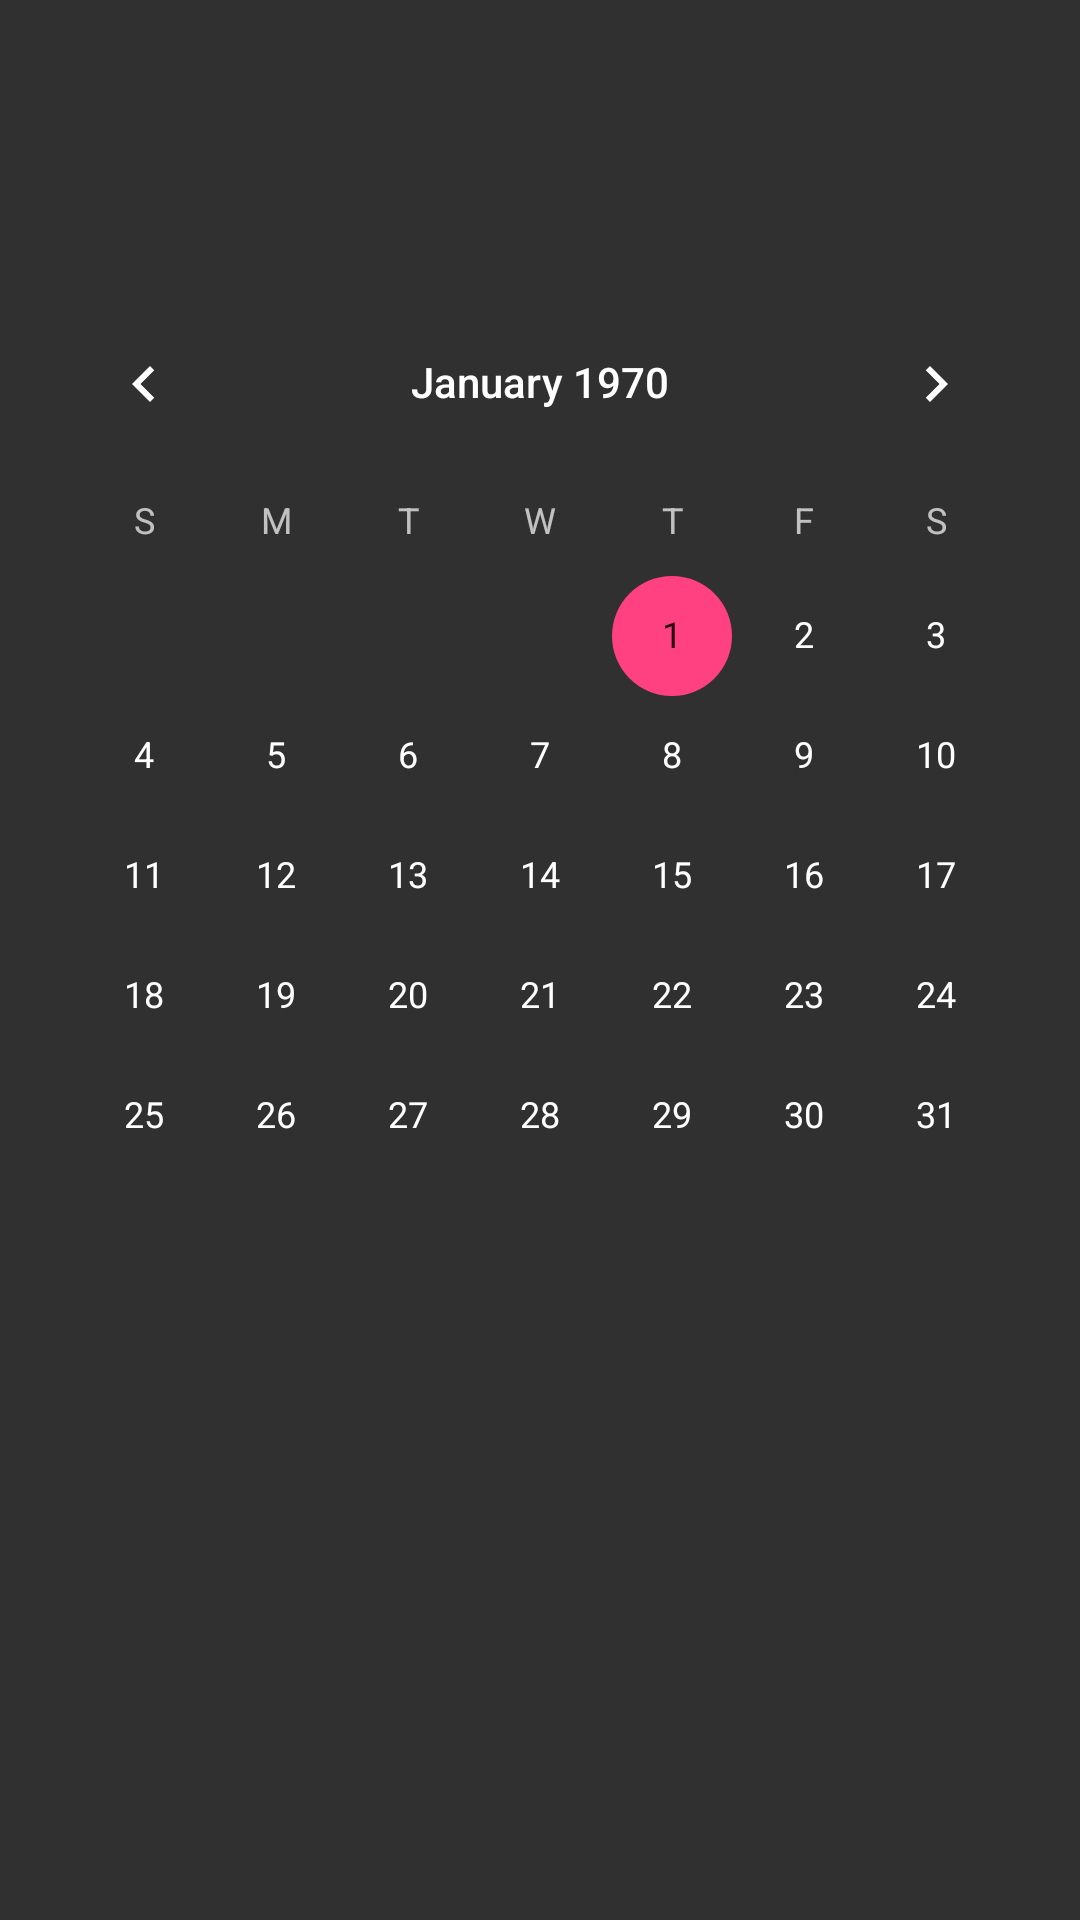

Here is an Android app screen rendered from its layout file. Give the layout XML and the strings, colors and styles it references.
<!-- AndroidManifest.xml: application theme AppTheme -->
<!-- res/layout/activity_day_calendar.xml -->
<?xml version="1.0" encoding="utf-8"?>
<RelativeLayout
    xmlns:android="http://schemas.android.com/apk/res/android"
    xmlns:app="http://schemas.android.com/apk/res-auto"
    xmlns:tools="http://schemas.android.com/tools"
    android:layout_width="match_parent"
    android:layout_height="match_parent"
    android:background="@drawable/background"
    tools:context=".dayCalendarActivity">


    <CalendarView
        android:id="@+id/calendarView"
        android:layout_width="wrap_content"
        android:layout_height="wrap_content"
        android:layout_alignParentTop="true"
        android:layout_centerHorizontal="true"
        android:layout_marginTop="94dp" />

</RelativeLayout>
<!-- resources referenced by this layout -->
<resources>
  <style name="AppTheme" parent="Theme.AppCompat.NoActionBar">
          
          <item name="colorPrimary">@color/colorPrimary</item>
          <item name="colorPrimaryDark">@color/colorPrimaryDark</item>
          <item name="colorAccent">@color/colorAccent</item>
          <item name="cardViewStyle">@style/CardView</item>
      </style>
  <color name="colorPrimary">#3F51B5</color>
  <color name="colorPrimaryDark">#949090</color>
  <color name="colorAccent">#FF4081</color>
</resources>
